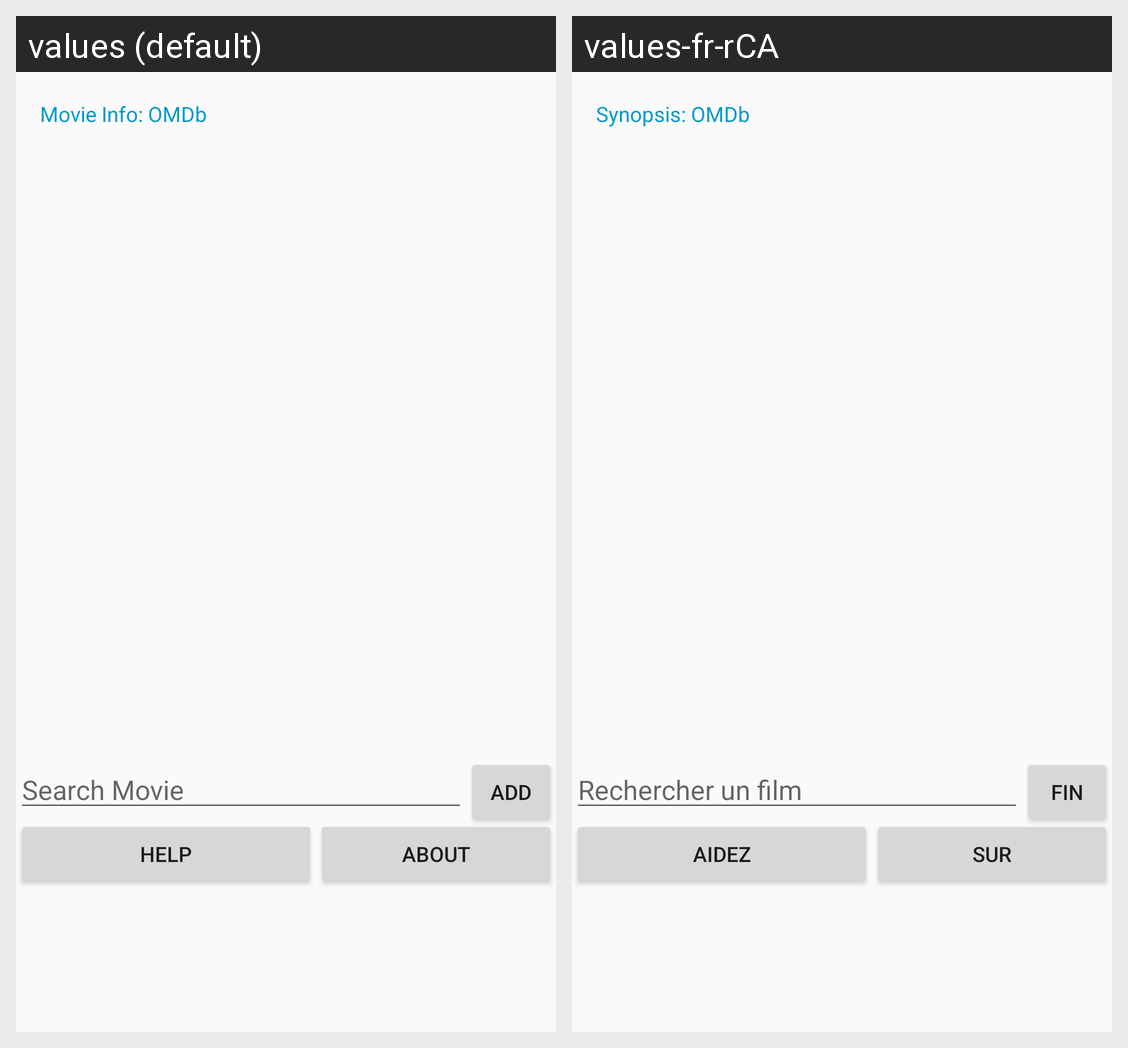

For this localized Android screen grid, give each drawn string resource with its value in every locale shown.
Android screen res/layout/activity_member2_main.xml rendered under 2 locales, left to right: values (default), values-fr-rCA. Device: Nexus 5 (rendered at 1080×1920; each locale shown at half size, 540×960, under a caption strip naming it); theme Theme.AppCompat.Light.NoActionBar.
Strings drawn on this screen, with the default value and each locale's value (text and hints the layout hard-codes, and strings that could not be matched under every locale, appear in the picture but are not listed):

button2_name
  values: Movie Info: OMDb
  values-fr-rCA: Synopsis: OMDb

m2_hint
  values: Search Movie
  values-fr-rCA: Rechercher un film

m2_add
  values: Add
  values-fr-rCA: Fin

m2_help
  values: Help
  values-fr-rCA: Aidez

m2_about
  values: About
  values-fr-rCA: Sur
